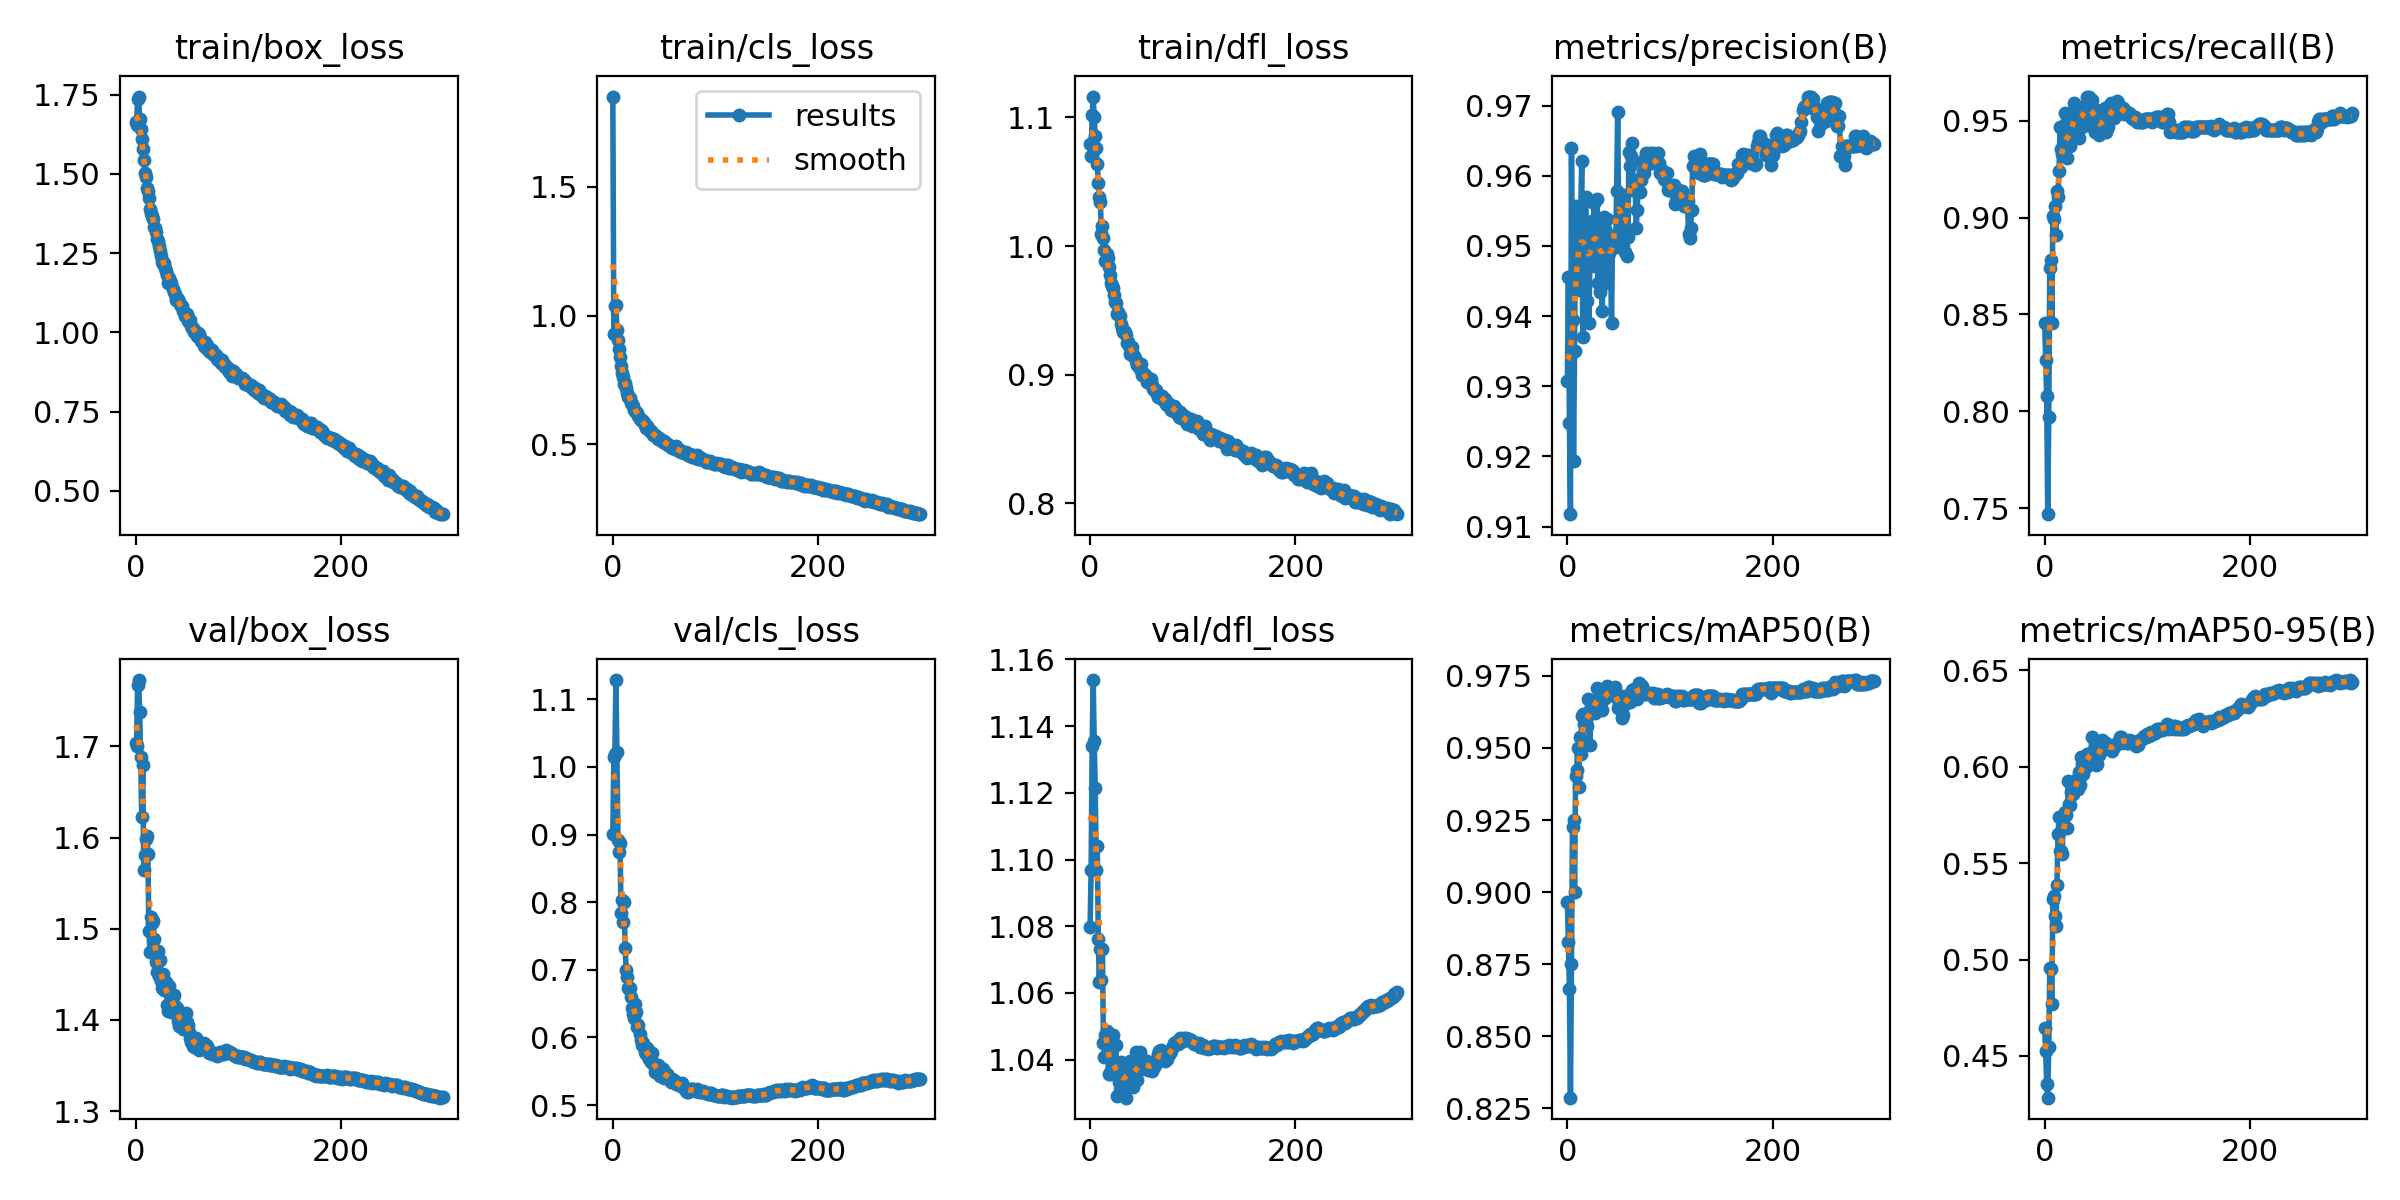

Source data for this figure (header and first rows):
epoch, train/box_loss, train/cls_loss, train/dfl_loss, metrics/precision(B), metrics/recall(B), metrics/mAP50(B), metrics/mAP50-95(B), val/box_loss, val/cls_loss, val/dfl_loss, lr/pg0, lr/pg1, lr/pg2
0, 1.664, 1.85, 1.079, 0.9307, 0.8457, 0.8964, 0.4647, 1.704, 0.9013, 1.08, 0.003329, 0.003329, 0.003329
1, 1.655, 0.9269, 1.07, 0.9456, 0.8266, 0.8826, 0.4528, 1.7, 1.015, 1.097, 0.00664, 0.00664, 0.00664
2, 1.735, 1.037, 1.102, 0.9247, 0.8077, 0.8664, 0.4354, 1.767, 1.019, 1.134, 0.00993, 0.00993, 0.00993
3, 1.744, 1.039, 1.116, 0.9118, 0.7469, 0.8287, 0.4284, 1.773, 1.129, 1.154, 0.009901, 0.009901, 0.009901
4, 1.673, 0.9452, 1.1, 0.9639, 0.7972, 0.875, 0.4545, 1.737, 1.022, 1.135, 0.009901, 0.009901, 0.009901
5, 1.641, 0.9033, 1.085, 0.9394, 0.8741, 0.9226, 0.4954, 1.688, 0.8923, 1.121, 0.009868, 0.009868, 0.009868
6, 1.611, 0.87, 1.076, 0.9194, 0.8783, 0.925, 0.4949, 1.623, 0.8744, 1.097, 0.009835, 0.009835, 0.009835
7, 1.579, 0.8403, 1.063, 0.935, 0.8455, 0.9, 0.4767, 1.679, 0.888, 1.104, 0.009802, 0.009802, 0.009802
8, 1.544, 0.8029, 1.049, 0.9556, 0.9007, 0.9402, 0.5316, 1.564, 0.7839, 1.076, 0.009769, 0.009769, 0.009769
9, 1.503, 0.7772, 1.038, 0.955, 0.8993, 0.9423, 0.533, 1.581, 0.8032, 1.063, 0.009736, 0.009736, 0.009736
10, 1.491, 0.7625, 1.034, 0.9484, 0.9063, 0.9501, 0.5225, 1.599, 0.7704, 1.073, 0.009703, 0.009703, 0.009703
11, 1.454, 0.7347, 1.009, 0.9536, 0.8912, 0.9364, 0.5173, 1.601, 0.8002, 1.064, 0.00967, 0.00967, 0.00967
12, 1.446, 0.7371, 1.016, 0.9437, 0.9137, 0.9538, 0.5386, 1.582, 0.7319, 1.073, 0.009637, 0.009637, 0.009637
13, 1.423, 0.7175, 1.006, 0.9547, 0.9105, 0.948, 0.5652, 1.498, 0.7, 1.045, 0.009604, 0.009604, 0.009604
14, 1.389, 0.6995, 0.9971, 0.9621, 0.924, 0.9611, 0.5737, 1.475, 0.6889, 1.041, 0.009571, 0.009571, 0.009571
15, 1.376, 0.6826, 0.9887, 0.937, 0.9468, 0.9617, 0.5564, 1.513, 0.6725, 1.047, 0.009538, 0.009538, 0.009538
16, 1.367, 0.6845, 0.9935, 0.9489, 0.9357, 0.9583, 0.5564, 1.506, 0.6719, 1.049, 0.009505, 0.009505, 0.009505
17, 1.359, 0.6788, 0.9907, 0.9564, 0.9329, 0.96, 0.5546, 1.508, 0.6728, 1.044, 0.009472, 0.009472, 0.009472
18, 1.334, 0.6598, 0.9835, 0.9569, 0.9329, 0.961, 0.5686, 1.489, 0.6598, 1.036, 0.009439, 0.009439, 0.009439
19, 1.328, 0.6564, 0.9771, 0.9422, 0.9349, 0.9576, 0.5684, 1.477, 0.6437, 1.036, 0.009406, 0.009406, 0.009406
20, 1.316, 0.6486, 0.9713, 0.9526, 0.9538, 0.9671, 0.5764, 1.464, 0.6343, 1.037, 0.009373, 0.009373, 0.009373
21, 1.295, 0.6341, 0.9693, 0.9391, 0.9487, 0.9628, 0.5748, 1.453, 0.6294, 1.037, 0.00934, 0.00934, 0.00934
22, 1.29, 0.6297, 0.9677, 0.9487, 0.9307, 0.9509, 0.5683, 1.476, 0.6488, 1.048, 0.009307, 0.009307, 0.009307
23, 1.272, 0.6267, 0.9618, 0.9471, 0.9385, 0.9636, 0.5926, 1.448, 0.6378, 1.037, 0.009274, 0.009274, 0.009274
24, 1.257, 0.6234, 0.9564, 0.9535, 0.9459, 0.9658, 0.5808, 1.466, 0.6148, 1.036, 0.009241, 0.009241, 0.009241
25, 1.241, 0.6108, 0.9553, 0.9512, 0.9371, 0.9639, 0.5804, 1.442, 0.6179, 1.044, 0.009208, 0.009208, 0.009208
26, 1.221, 0.5984, 0.9468, 0.956, 0.943, 0.9656, 0.5871, 1.435, 0.6047, 1.029, 0.009175, 0.009175, 0.009175
27, 1.216, 0.5942, 0.9489, 0.9471, 0.9522, 0.9622, 0.5873, 1.45, 0.5962, 1.037, 0.009142, 0.009142, 0.009142
28, 1.217, 0.5941, 0.9464, 0.9535, 0.9459, 0.9664, 0.5856, 1.432, 0.5884, 1.033, 0.009109, 0.009109, 0.009109
29, 1.204, 0.5873, 0.9453, 0.9567, 0.9591, 0.9709, 0.5874, 1.441, 0.5919, 1.036, 0.009076, 0.009076, 0.009076
30, 1.194, 0.5884, 0.939, 0.9447, 0.9566, 0.9674, 0.5886, 1.442, 0.5862, 1.039, 0.009043, 0.009043, 0.009043
31, 1.181, 0.5742, 0.9361, 0.9537, 0.9509, 0.9675, 0.5932, 1.417, 0.5784, 1.03, 0.00901, 0.00901, 0.00901
32, 1.156, 0.564, 0.9329, 0.9434, 0.9562, 0.9659, 0.5885, 1.41, 0.5762, 1.03, 0.008977, 0.008977, 0.008977
33, 1.172, 0.5696, 0.9339, 0.9515, 0.9413, 0.9659, 0.5971, 1.437, 0.5839, 1.038, 0.008944, 0.008944, 0.008944
34, 1.161, 0.5639, 0.933, 0.9408, 0.9525, 0.9632, 0.5906, 1.428, 0.5807, 1.038, 0.008911, 0.008911, 0.008911
35, 1.157, 0.5575, 0.9312, 0.9516, 0.9538, 0.9668, 0.6049, 1.408, 0.5677, 1.029, 0.008878, 0.008878, 0.008878
36, 1.135, 0.5522, 0.925, 0.9542, 0.9468, 0.969, 0.6017, 1.426, 0.5719, 1.034, 0.008845, 0.008845, 0.008845
37, 1.129, 0.5532, 0.9255, 0.9524, 0.9523, 0.9674, 0.5963, 1.427, 0.5636, 1.039, 0.008812, 0.008812, 0.008812
38, 1.122, 0.5451, 0.9224, 0.9447, 0.9566, 0.9681, 0.5993, 1.416, 0.577, 1.036, 0.008779, 0.008779, 0.008779
39, 1.101, 0.5375, 0.9159, 0.9538, 0.9526, 0.9713, 0.6014, 1.412, 0.5618, 1.04, 0.008746, 0.008746, 0.008746
40, 1.104, 0.5378, 0.9204, 0.9512, 0.958, 0.97, 0.5997, 1.413, 0.5592, 1.036, 0.008713, 0.008713, 0.008713
41, 1.105, 0.5357, 0.9218, 0.949, 0.9626, 0.9684, 0.6068, 1.399, 0.5496, 1.032, 0.00868, 0.00868, 0.00868
42, 1.096, 0.5315, 0.9153, 0.9496, 0.9479, 0.9694, 0.6067, 1.393, 0.5484, 1.032, 0.008647, 0.008647, 0.008647
43, 1.089, 0.5285, 0.9142, 0.939, 0.9622, 0.9691, 0.6017, 1.401, 0.5532, 1.035, 0.008614, 0.008614, 0.008614
44, 1.082, 0.5215, 0.9133, 0.9513, 0.9561, 0.9699, 0.6041, 1.407, 0.5593, 1.038, 0.008581, 0.008581, 0.008581
45, 1.084, 0.5252, 0.9104, 0.9498, 0.9537, 0.9695, 0.607, 1.399, 0.5578, 1.042, 0.008548, 0.008548, 0.008548
46, 1.068, 0.5206, 0.9076, 0.9515, 0.9608, 0.971, 0.6156, 1.39, 0.543, 1.034, 0.008515, 0.008515, 0.008515
47, 1.066, 0.518, 0.9073, 0.9499, 0.9566, 0.9676, 0.6081, 1.402, 0.5509, 1.038, 0.008482, 0.008482, 0.008482
48, 1.052, 0.5124, 0.907, 0.9578, 0.9535, 0.9684, 0.6073, 1.4, 0.5479, 1.037, 0.008449, 0.008449, 0.008449
49, 1.052, 0.51, 0.9048, 0.9691, 0.9441, 0.964, 0.6034, 1.408, 0.554, 1.042, 0.008416, 0.008416, 0.008416
50, 1.06, 0.5135, 0.9081, 0.9539, 0.9555, 0.9655, 0.6008, 1.398, 0.5402, 1.038, 0.008383, 0.008383, 0.008383
51, 1.037, 0.5055, 0.8993, 0.9523, 0.9492, 0.9657, 0.6016, 1.394, 0.5446, 1.039, 0.00835, 0.00835, 0.00835
52, 1.038, 0.5035, 0.9016, 0.9561, 0.9483, 0.965, 0.6062, 1.386, 0.5427, 1.038, 0.008317, 0.008317, 0.008317
53, 1.039, 0.5006, 0.8997, 0.9531, 0.9427, 0.9604, 0.6061, 1.38, 0.5461, 1.04, 0.008284, 0.008284, 0.008284
54, 1.02, 0.4958, 0.8989, 0.9507, 0.9441, 0.9616, 0.6081, 1.376, 0.5424, 1.038, 0.008251, 0.008251, 0.008251
55, 1.013, 0.4961, 0.894, 0.9573, 0.9468, 0.968, 0.6126, 1.376, 0.5398, 1.04, 0.008218, 0.008218, 0.008218
56, 1.014, 0.4941, 0.8943, 0.9492, 0.951, 0.9652, 0.614, 1.372, 0.5391, 1.037, 0.008185, 0.008185, 0.008185
57, 1.002, 0.4889, 0.8943, 0.9515, 0.9538, 0.9669, 0.6118, 1.37, 0.5342, 1.038, 0.008152, 0.008152, 0.008152
58, 1.006, 0.4876, 0.8932, 0.9485, 0.9531, 0.9663, 0.609, 1.379, 0.5382, 1.039, 0.008119, 0.008119, 0.008119
59, 1.003, 0.4901, 0.8964, 0.9513, 0.9566, 0.9676, 0.6112, 1.38, 0.5371, 1.038, 0.008086, 0.008086, 0.008086
... 240 more rows
